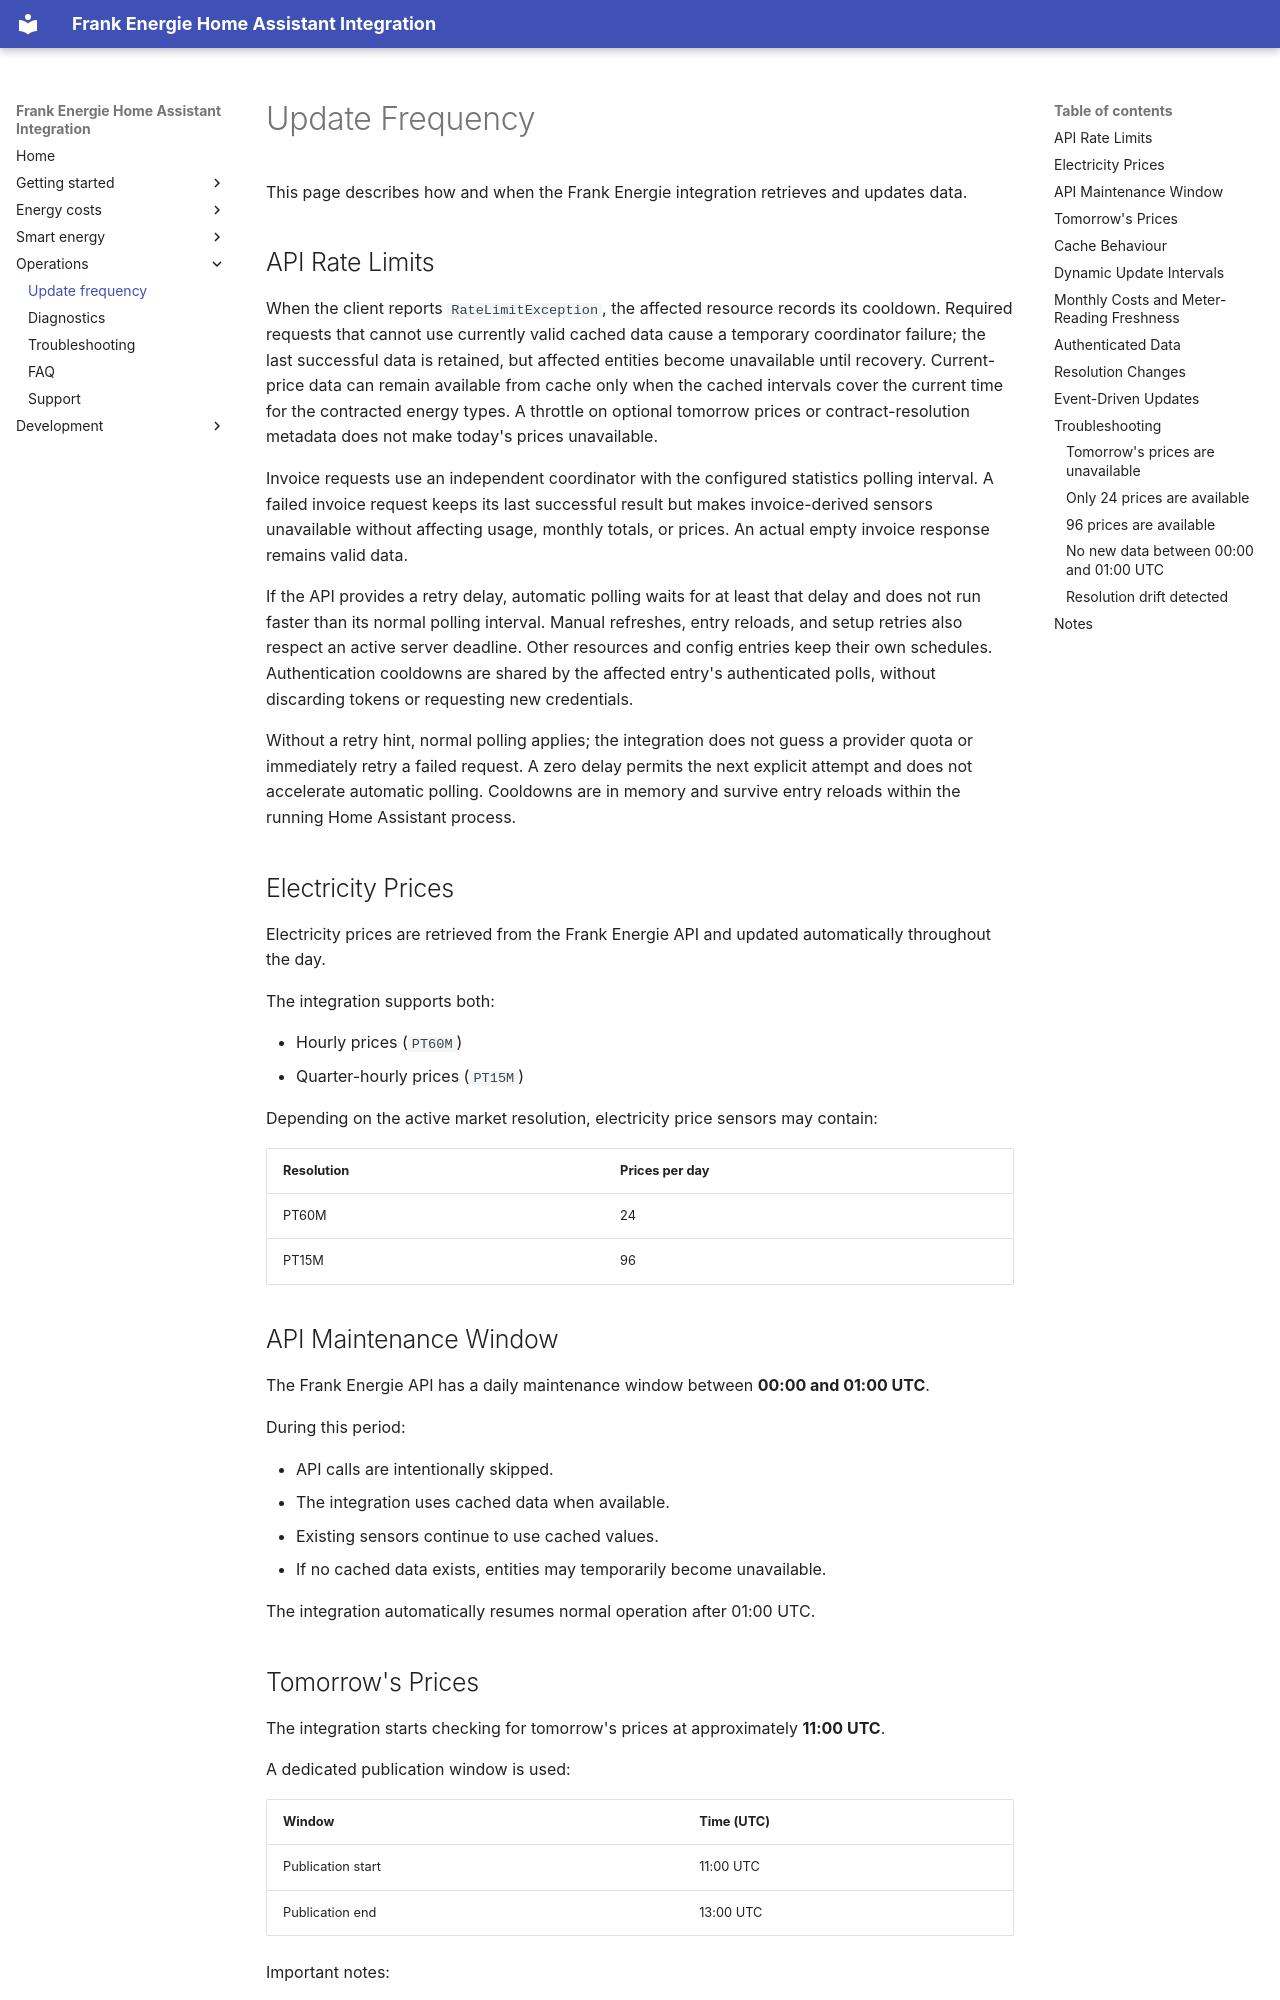

repository: HiDiHo01/home-assistant-frank_energie · page: update_frequency/index.html · generator: mkdocs

# Update Frequency

This page describes how and when the Frank Energie integration retrieves and updates data.

## API Rate Limits

When the client reports `RateLimitException`, the affected resource records
its cooldown. Required requests that cannot use currently valid cached data
cause a temporary coordinator failure; the last successful data is retained,
but affected entities become unavailable until recovery. Current-price data
can remain available from cache only when the cached intervals cover the
current time for the contracted energy types. A throttle on optional tomorrow
prices or contract-resolution metadata does not make today's prices unavailable.

Invoice requests use an independent coordinator with the configured statistics
polling interval. A failed invoice request keeps its last successful result
but makes invoice-derived sensors unavailable without affecting usage, monthly
totals, or prices. An actual empty invoice response remains valid data.

If the API provides a retry delay, automatic polling waits for at least that
delay and does not run faster than its normal polling interval. Manual refreshes,
entry reloads, and setup retries also respect an active server deadline. Other
resources and config entries keep their own schedules. Authentication cooldowns
are shared by the affected entry's authenticated polls, without discarding
tokens or requesting new credentials.

Without a retry hint, normal polling applies; the integration does not guess a
provider quota or immediately retry a failed request. A zero delay permits the
next explicit attempt and does not accelerate automatic polling. Cooldowns are
in memory and survive entry reloads within the running Home Assistant process.

## Electricity Prices

Electricity prices are retrieved from the Frank Energie API and updated automatically throughout the day.

The integration supports both:

- Hourly prices (`PT60M`)
- Quarter-hourly prices (`PT15M`)

Depending on the active market resolution, electricity price sensors may contain:

| Resolution | Prices per day |
|------------|---------------|
| PT60M | 24 |
| PT15M | 96 |

## API Maintenance Window

The Frank Energie API has a daily maintenance window between **00:00 and 01:00 UTC**.

During this period:

- API calls are intentionally skipped.
- The integration uses cached data when available.
- Existing sensors continue to use cached values.
- If no cached data exists, entities may temporarily become unavailable.

The integration automatically resumes normal operation after 01:00 UTC.
